18-way image classification set "coffee_dataset" from GitHub (jujup1t3r/CoFFee); label vocabulary: broken, defect damage, dry cherry, floater, foreign matter, full black, full sour, fungus damage, good, husk, immature, parchment, partial black, partial sour, severe insect damage, shell, slight insect damage, withered.

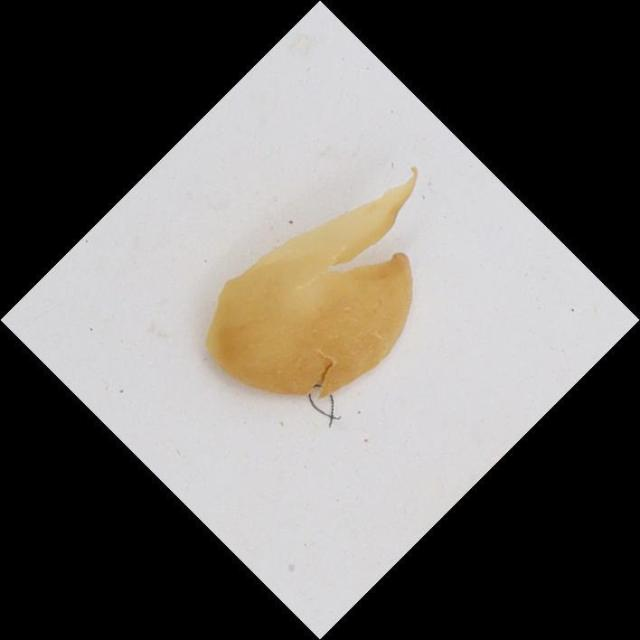
Label: parchment

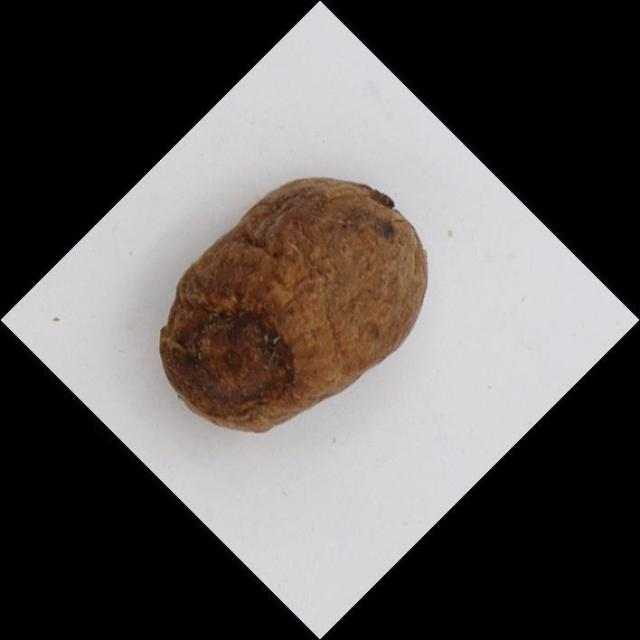
Label: husk

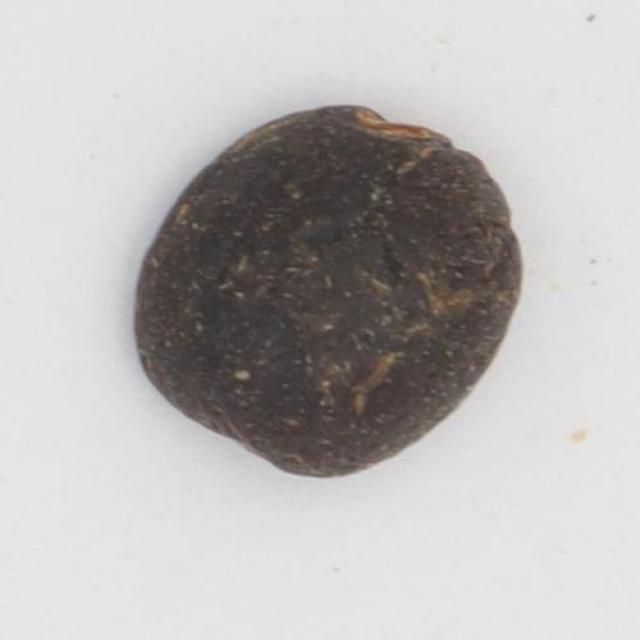
Label: full black

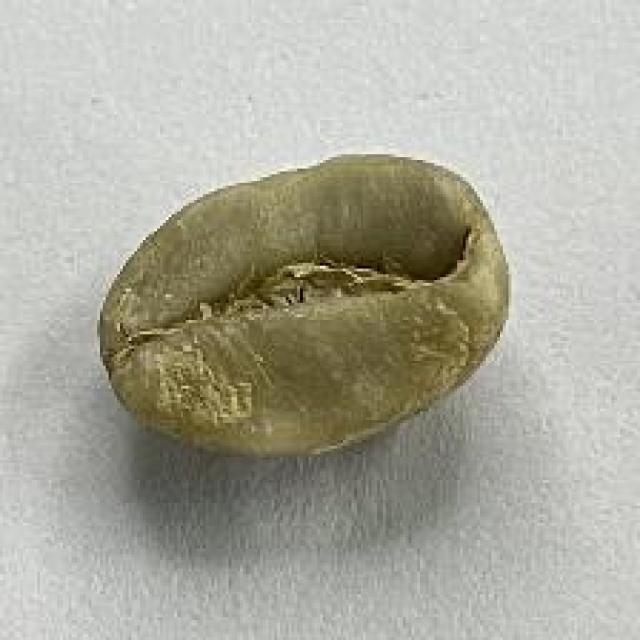
Label: good

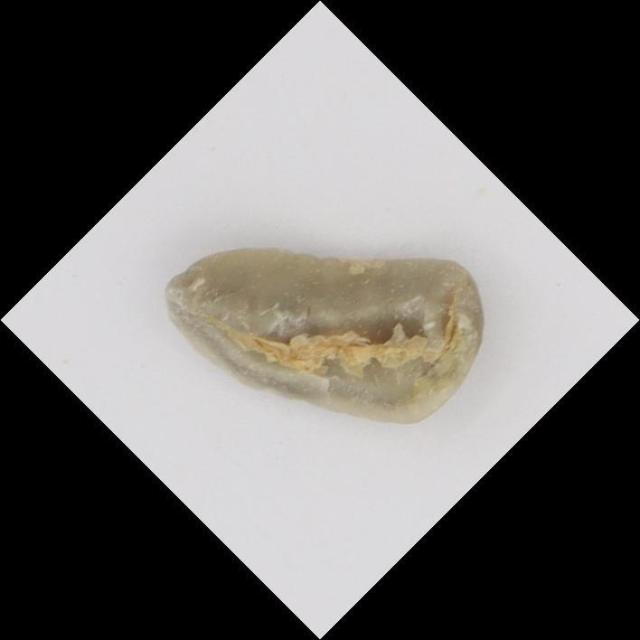
Label: broken

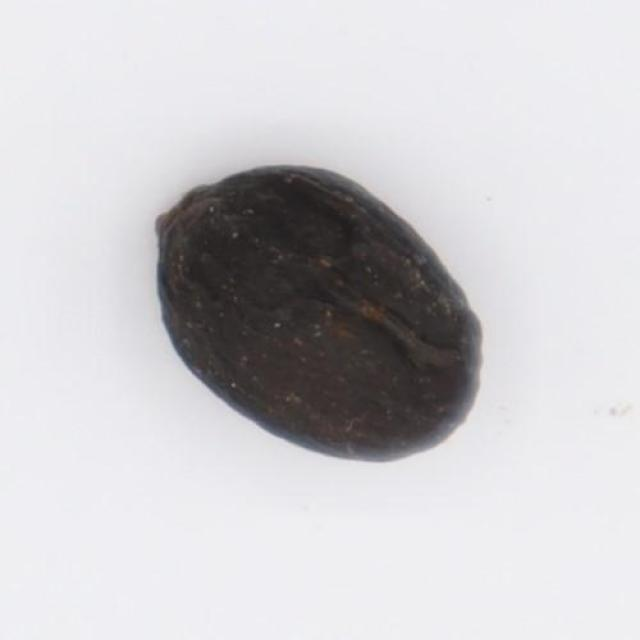
Label: dry cherry
